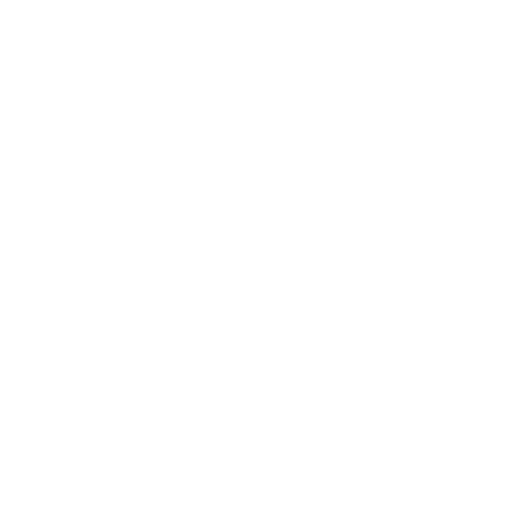
t = 0.00 s
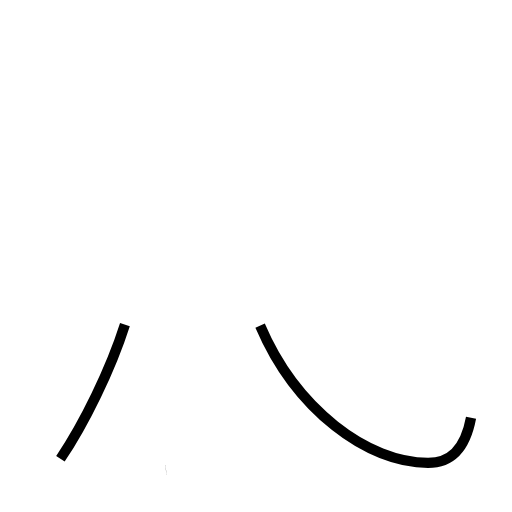
t = 1.31 s
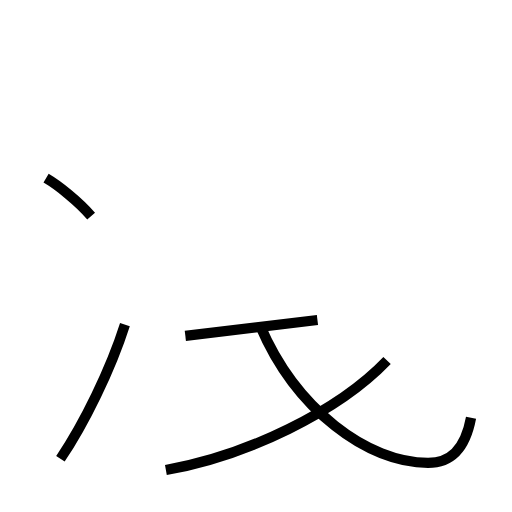
t = 2.60 s
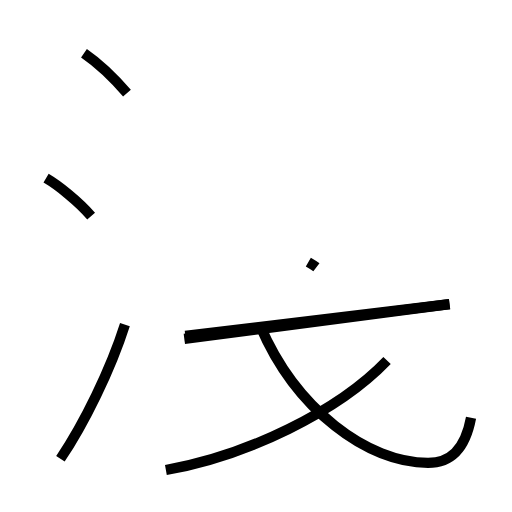
t = 3.98 s
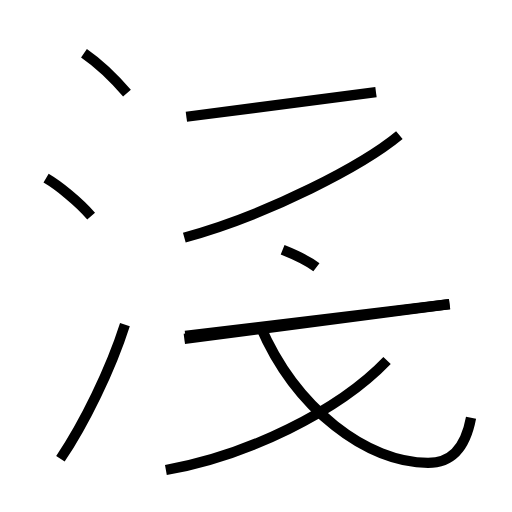
t = 5.32 s
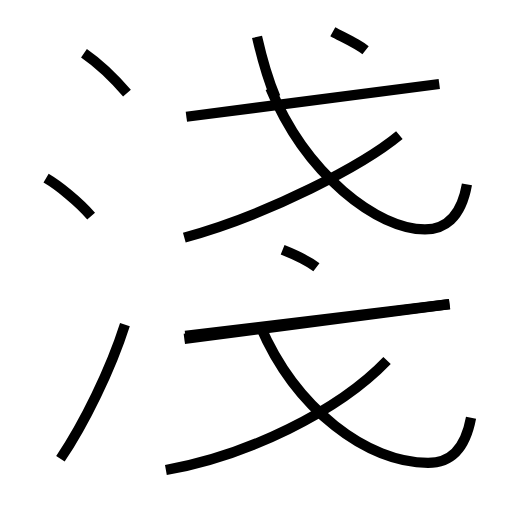
t = 6.65 s

The animated SVG that drew these frames (rendered in a browser with its animation timeline set to each time). Animation: 13 SMIL elements (animate=13); one cycle of 6.65 s.

<?xml version='1.0' encoding='utf-8'?>
<svg viewBox="0.0 -6.0 50.0 50.0" version="1.1" xmlns="http://www.w3.org/2000/svg"><rect x="-1000" y="-1000" width="2000" height="2000" stroke="white" fill="white" /><g style="fill:none;stroke:#000000;stroke-width:1"><path d="M 46.0 -3.2 C 45.4 0.0 43.9 1.2 41.8 1.2 C 35.9 1.2 28.9 -4.0 25.4 -12.2 " transform="translate(0.0 38.0)" stroke-dasharray="29.010329875240465" stroke-dashoffset="29.010329875240465"><animate attributeName="stroke-dashoffset" from="29.010329875240465" to="0" dur="0.8703098962572139s" begin="0s" fill="freeze" /></path><path d="M 5.9 0.8 C 8.2 -2.6 10.8 -7.9 12.2 -12.3 " transform="translate(0.0 38.0)" stroke-dasharray="14.577943560051143" stroke-dashoffset="14.577943560051143"><animate attributeName="stroke-dashoffset" from="14.577943560051143" to="0" dur="0.43733830680153424s" begin="0.8703098962572139s" fill="freeze" /></path><path d="M 16.2 1.9 C 24.1 0.5 33.0 -3.8 37.8 -8.8 " transform="translate(0.0 38.0)" stroke-dasharray="24.44797964530544" stroke-dashoffset="24.44797964530544"><animate attributeName="stroke-dashoffset" from="24.44797964530544" to="0" dur="0.7334393893591632s" begin="1.3076482030587482s" fill="freeze" /></path><path d="M 8.9 -22.9 C 7.7 -24.3 5.7 -25.9 4.5 -26.6 " transform="translate(0.0 38.0)" stroke-dasharray="5.769114076699209" stroke-dashoffset="5.769114076699209"><animate attributeName="stroke-dashoffset" from="5.769114076699209" to="0" dur="0.17307342230097625s" begin="2.0410875924179113s" fill="freeze" /></path><path d="M 18.1 -11.2 L 43.9 -14.3 " transform="translate(0.0 38.0)" stroke-dasharray="25.985572920372565" stroke-dashoffset="25.985572920372565"><animate attributeName="stroke-dashoffset" from="25.985572920372565" to="0" dur="0.7795671876111769s" begin="2.2141610147188877s" fill="freeze" /></path><path d="M 12.4 -34.9 C 11.2 -36.3 9.5 -37.9 8.2 -38.8 " transform="translate(0.0 38.0)" stroke-dasharray="5.744494932853801" stroke-dashoffset="5.744494932853801"><animate attributeName="stroke-dashoffset" from="5.744494932853801" to="0" dur="0.17233484798561402s" begin="2.9937282023300646s" fill="freeze" /></path><path d="M 18.0 -10.9 L 43.9 -14.3 " transform="translate(0.0 38.0)" stroke-dasharray="26.122212769977967" stroke-dashoffset="26.122212769977967"><animate attributeName="stroke-dashoffset" from="26.122212769977967" to="0" dur="0.783666383099339s" begin="3.1660630503156786s" fill="freeze" /></path><path d="M 30.9 -17.9 C 30.1 -18.5 28.6 -19.2 27.6 -19.6 " transform="translate(0.0 38.0)" stroke-dasharray="3.7203601774061474" stroke-dashoffset="3.7203601774061474"><animate attributeName="stroke-dashoffset" from="3.7203601774061474" to="0" dur="0.11161080532218443s" begin="3.9497294334150177s" fill="freeze" /></path><path d="M 18.0 -20.8 C 26.4 -23.1 35.5 -27.9 39.0 -30.8 " transform="translate(0.0 38.0)" stroke-dasharray="23.383765917108818" stroke-dashoffset="23.383765917108818"><animate attributeName="stroke-dashoffset" from="23.383765917108818" to="0" dur="0.7015129775132645s" begin="4.061340238737202s" fill="freeze" /></path><path d="M 18.2 -32.6 L 42.9 -35.8 " transform="translate(0.0 38.0)" stroke-dasharray="24.906424873915565" stroke-dashoffset="24.906424873915565"><animate attributeName="stroke-dashoffset" from="24.906424873915565" to="0" dur="0.7471927462174669s" begin="4.762853216250466s" fill="freeze" /></path><path d="M 45.6 -26.0 C 45.0 -22.6 43.3 -21.6 41.5 -21.6 C 36.9 -21.6 29.9 -26.9 26.4 -35.4 " transform="translate(0.0 38.0)" stroke-dasharray="28.048353118229834" stroke-dashoffset="28.048353118229834"><animate attributeName="stroke-dashoffset" from="28.048353118229834" to="0" dur="0.841450593546895s" begin="5.510045962467933s" fill="freeze" /></path><path d="M 35.7 -39.1 C 34.8 -39.8 33.4 -40.4 32.5 -40.9 " transform="translate(0.0 38.0)" stroke-dasharray="3.6763616920558504" stroke-dashoffset="3.6763616920558504"><animate attributeName="stroke-dashoffset" from="3.6763616920558504" to="0" dur="0.11029085076167551s" begin="6.351496556014828s" fill="freeze" /></path><path d="M 26.9 -34.5 C 26.1 -36.4 25.6 -38.2 25.1 -40.4" transform="translate(0.0 38.0)" stroke-dasharray="6.176961699117728" stroke-dashoffset="6.176961699117728"><animate attributeName="stroke-dashoffset" from="6.176961699117728" to="0" dur="0.18530885097353184s" begin="6.461787406776503s" fill="freeze" /></path></g></svg>
